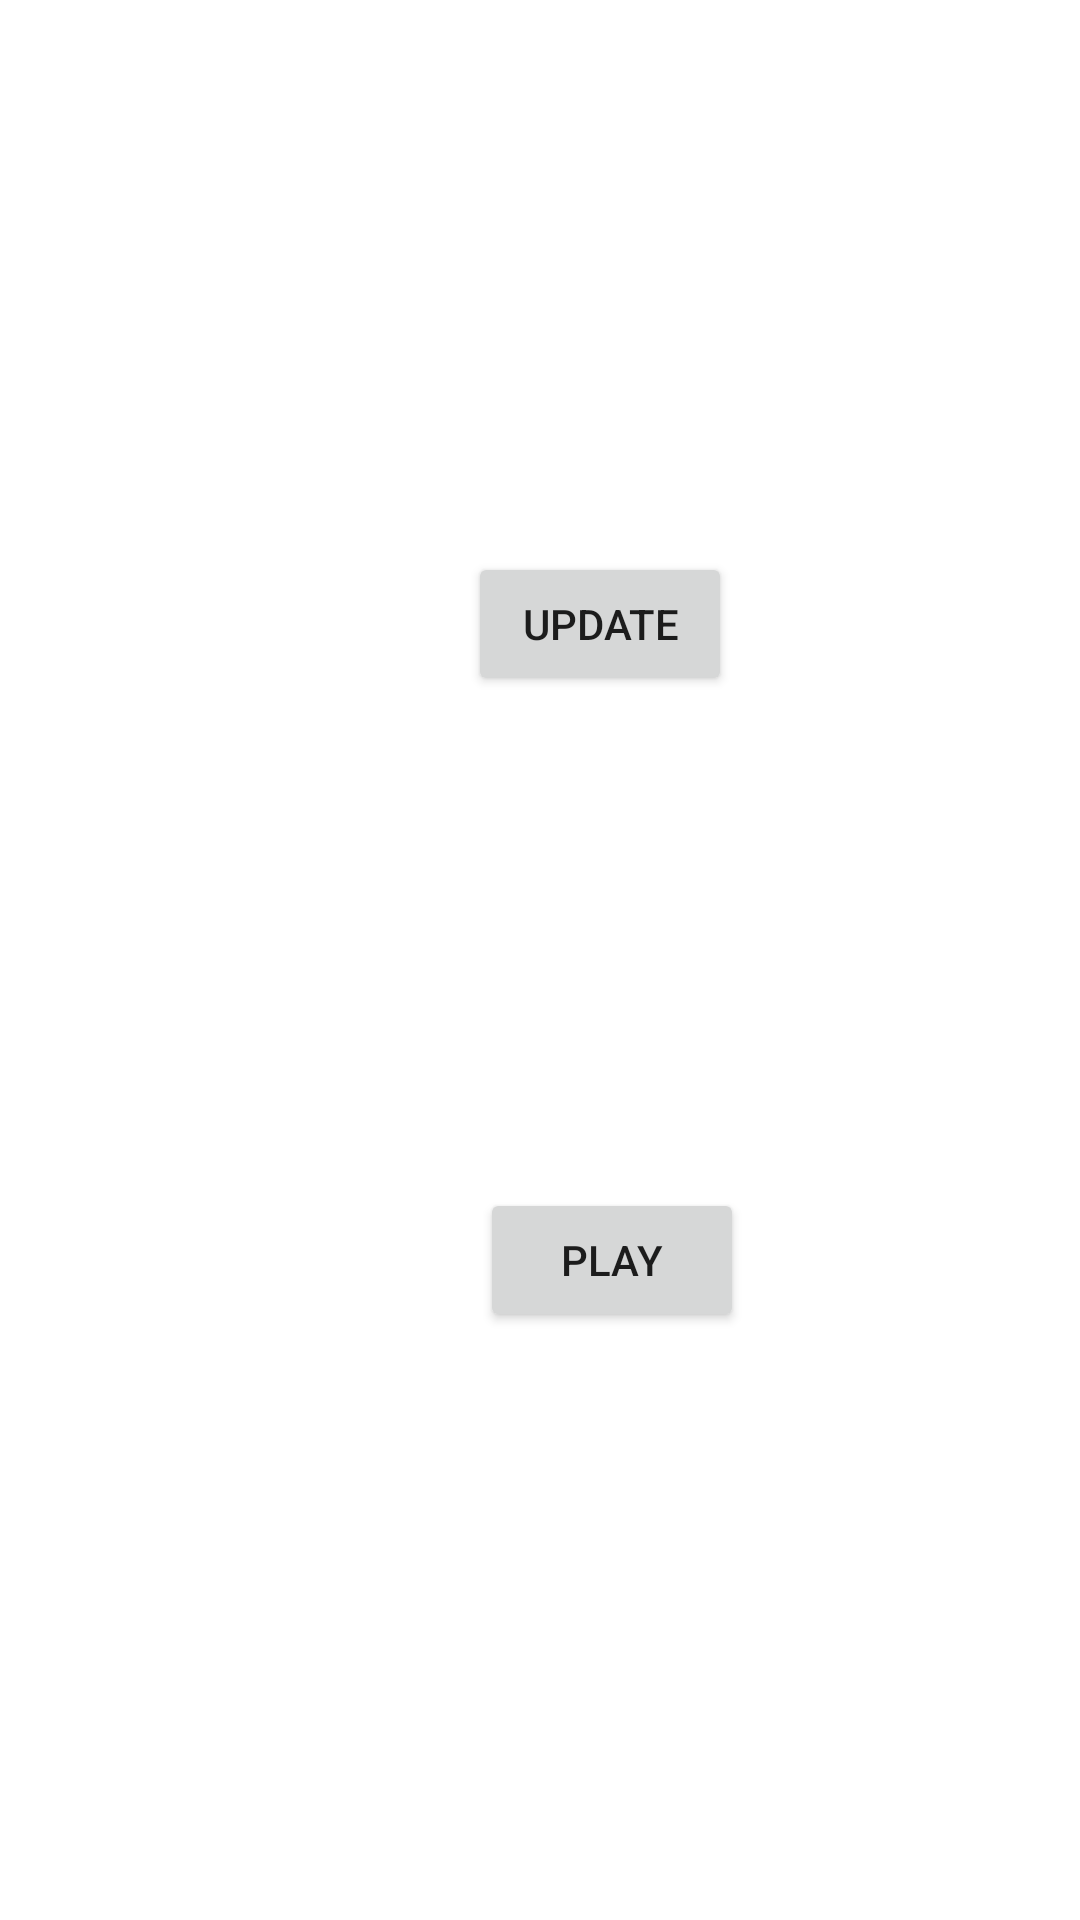

Here is an Android app screen rendered from its layout file. Give the layout XML and the strings, colors and styles it references.
<!-- AndroidManifest.xml: application theme Theme.FateAssist -->
<!-- res/layout/activity_update_or_play.xml -->
<?xml version="1.0" encoding="utf-8"?>
<androidx.constraintlayout.widget.ConstraintLayout xmlns:android="http://schemas.android.com/apk/res/android"
    xmlns:app="http://schemas.android.com/apk/res-auto"
    xmlns:tools="http://schemas.android.com/tools"
    android:layout_width="match_parent"
    android:layout_height="match_parent"
    tools:context=".updateOrPlayActivity">

    <Button
        android:id="@+id/updateButton"
        android:layout_width="wrap_content"
        android:layout_height="wrap_content"
        android:layout_marginStart="156dp"
        android:layout_marginTop="184dp"
        android:text="Update"
        app:layout_constraintStart_toStartOf="parent"
        app:layout_constraintTop_toTopOf="parent" />

    <Button
        android:id="@+id/playButton"
        android:layout_width="wrap_content"
        android:layout_height="wrap_content"
        android:layout_marginStart="160dp"
        android:layout_marginTop="164dp"
        android:text="Play"
        app:layout_constraintStart_toStartOf="parent"
        app:layout_constraintTop_toBottomOf="@+id/updateButton" />
</androidx.constraintlayout.widget.ConstraintLayout>
<!-- resources referenced by this layout -->
<resources>
  <style name="Theme.FateAssist" parent="Theme.MaterialComponents.DayNight.DarkActionBar">
          
          <item name="colorPrimary">@color/purple_500</item>
          <item name="colorPrimaryVariant">@color/purple_700</item>
          <item name="colorOnPrimary">@color/white</item>
          
          <item name="colorSecondary">@color/teal_200</item>
          <item name="colorSecondaryVariant">@color/teal_700</item>
          <item name="colorOnSecondary">@color/black</item>
          
          <item name="android:statusBarColor" tools:targetApi="l">?attr/colorPrimaryVariant</item>
          
      </style>
  <!-- not gathered from this repository: default colours our renderer supplied (Android Studio template values) -->
  <color name="purple_500">#FF6200EE</color>
  <color name="purple_700">#FF3700B3</color>
  <color name="teal_200">#FF03DAC5</color>
  <color name="teal_700">#FF018786</color>
  <color name="black">#FF000000</color>
  <color name="white">#FFFFFFFF</color>
</resources>
